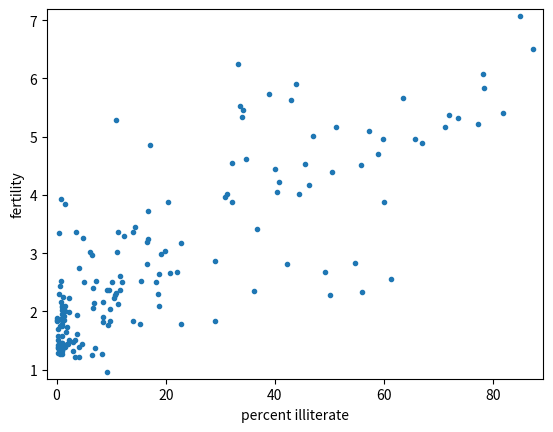

Here is the Python script that generated this plot:
import numpy as np
import pandas as pd
# Seed random number generator

# Import plotting modules
import matplotlib.pyplot as plt
np.random.seed(42)
def ecdf(data):
    """Compute ECDF for a one-dimensional array of measurements."""

    # Number of data points: n

    n = len(data)
    # x-data for the ECDF: x

    x = np.sort(data)
    # y-data for the ECDF: y
    y = np.arange(1,n+1) / n

    return x, y


def pearson_r(x,y):
    """Compute Pearson correlation coefficient between two arrays."""
    # Compute correlation matrix: corr_mat
    corr_mat = np.corrcoef(x,y)

    # Return entry [0,1]
    return corr_mat[0,1]

illiteracy = np.array([  9.5,  49.2,   1. ,  11.2,   9.8,  60. ,  50.2,  51.2,   0.6,
         1. ,   8.5,   6.1,   9.8,   1. ,  42.2,  77.2,  18.7,  22.8,
         8.5,  43.9,   1. ,   1. ,   1.5,  10.8,  11.9,   3.4,   0.4,
         3.1,   6.6,  33.7,  40.4,   2.3,  17.2,   0.7,  36.1,   1. ,
        33.2,  55.9,  30.8,  87.4,  15.4,  54.6,   5.1,   1.1,  10.2,
        19.8,   0. ,  40.7,  57.2,  59.9,   3.1,  55.7,  22.8,  10.9,
        34.7,  32.2,  43. ,   1.3,   1. ,   0.5,  78.4,  34.2,  84.9,
        29.1,  31.3,  18.3,  81.8,  39. ,  11.2,  67. ,   4.1,   0.2,
        78.1,   1. ,   7.1,   1. ,  29. ,   1.1,  11.7,  73.6,  33.9,
        14. ,   0.3,   1. ,   0.8,  71.9,  40.1,   1. ,   2.1,   3.8,
        16.5,   4.1,   0.5,  44.4,  46.3,  18.7,   6.5,  36.8,  18.6,
        11.1,  22.1,  71.1,   1. ,   0. ,   0.9,   0.7,  45.5,   8.4,
         0. ,   3.8,   8.5,   2. ,   1. ,  58.9,   0.3,   1. ,  14. ,
        47. ,   4.1,   2.2,   7.2,   0.3,   1.5,  50.5,   1.3,   0.6,
        19.1,   6.9,   9.2,   2.2,   0.2,  12.3,   4.9,   4.6,   0.3,
        16.5,  65.7,  63.5,  16.8,   0.2,   1.8,   9.6,  15.2,  14.4,
         3.3,  10.6,  61.3,  10.9,  32.2,   9.3,  11.6,  20.7,   6.5,
         6.7,   3.5,   1. ,   1.6,  20.5,   1.5,  16.7,   2. ,   0.9])

fertility = np.array([ 1.769,  2.682,  2.077,  2.132,  1.827,  3.872,  2.288,  5.173,
        1.393,  1.262,  2.156,  3.026,  2.033,  1.324,  2.816,  5.211,
        2.1  ,  1.781,  1.822,  5.908,  1.881,  1.852,  1.39 ,  2.281,
        2.505,  1.224,  1.361,  1.468,  2.404,  5.52 ,  4.058,  2.223,
        4.859,  1.267,  2.342,  1.579,  6.254,  2.334,  3.961,  6.505,
        2.53 ,  2.823,  2.498,  2.248,  2.508,  3.04 ,  1.854,  4.22 ,
        5.1  ,  4.967,  1.325,  4.514,  3.173,  2.308,  4.62 ,  4.541,
        5.637,  1.926,  1.747,  2.294,  5.841,  5.455,  7.069,  2.859,
        4.018,  2.513,  5.405,  5.737,  3.363,  4.89 ,  1.385,  1.505,
        6.081,  1.784,  1.378,  1.45 ,  1.841,  1.37 ,  2.612,  5.329,
        5.33 ,  3.371,  1.281,  1.871,  2.153,  5.378,  4.45 ,  1.46 ,
        1.436,  1.612,  3.19 ,  2.752,  3.35 ,  4.01 ,  4.166,  2.642,
        2.977,  3.415,  2.295,  3.019,  2.683,  5.165,  1.849,  1.836,
        2.518,  2.43 ,  4.528,  1.263,  1.885,  1.943,  1.899,  1.442,
        1.953,  4.697,  1.582,  2.025,  1.841,  5.011,  1.212,  1.502,
        2.516,  1.367,  2.089,  4.388,  1.854,  1.748,  2.978,  2.152,
        2.362,  1.988,  1.426,  3.29 ,  3.264,  1.436,  1.393,  2.822,
        4.969,  5.659,  3.24 ,  1.693,  1.647,  2.36 ,  1.792,  3.45 ,
        1.516,  2.233,  2.563,  5.283,  3.885,  0.966,  2.373,  2.663,
        1.251,  2.052,  3.371,  2.093,  2.   ,  3.883,  3.852,  3.718,
        1.732,  3.928])

# Plot the illiteracy rate versus fertility
_ = plt.plot(illiteracy, fertility, marker = '.', linestyle = 'none')

# Set the margins and label axes
plt.margins(0.02)
_ = plt.xlabel('percent illiterate')
_ = plt.ylabel('fertility')

# Show the plot
plt.show()

# Show the Pearson correlation coefficient
print(pearson_r(illiteracy, fertility))